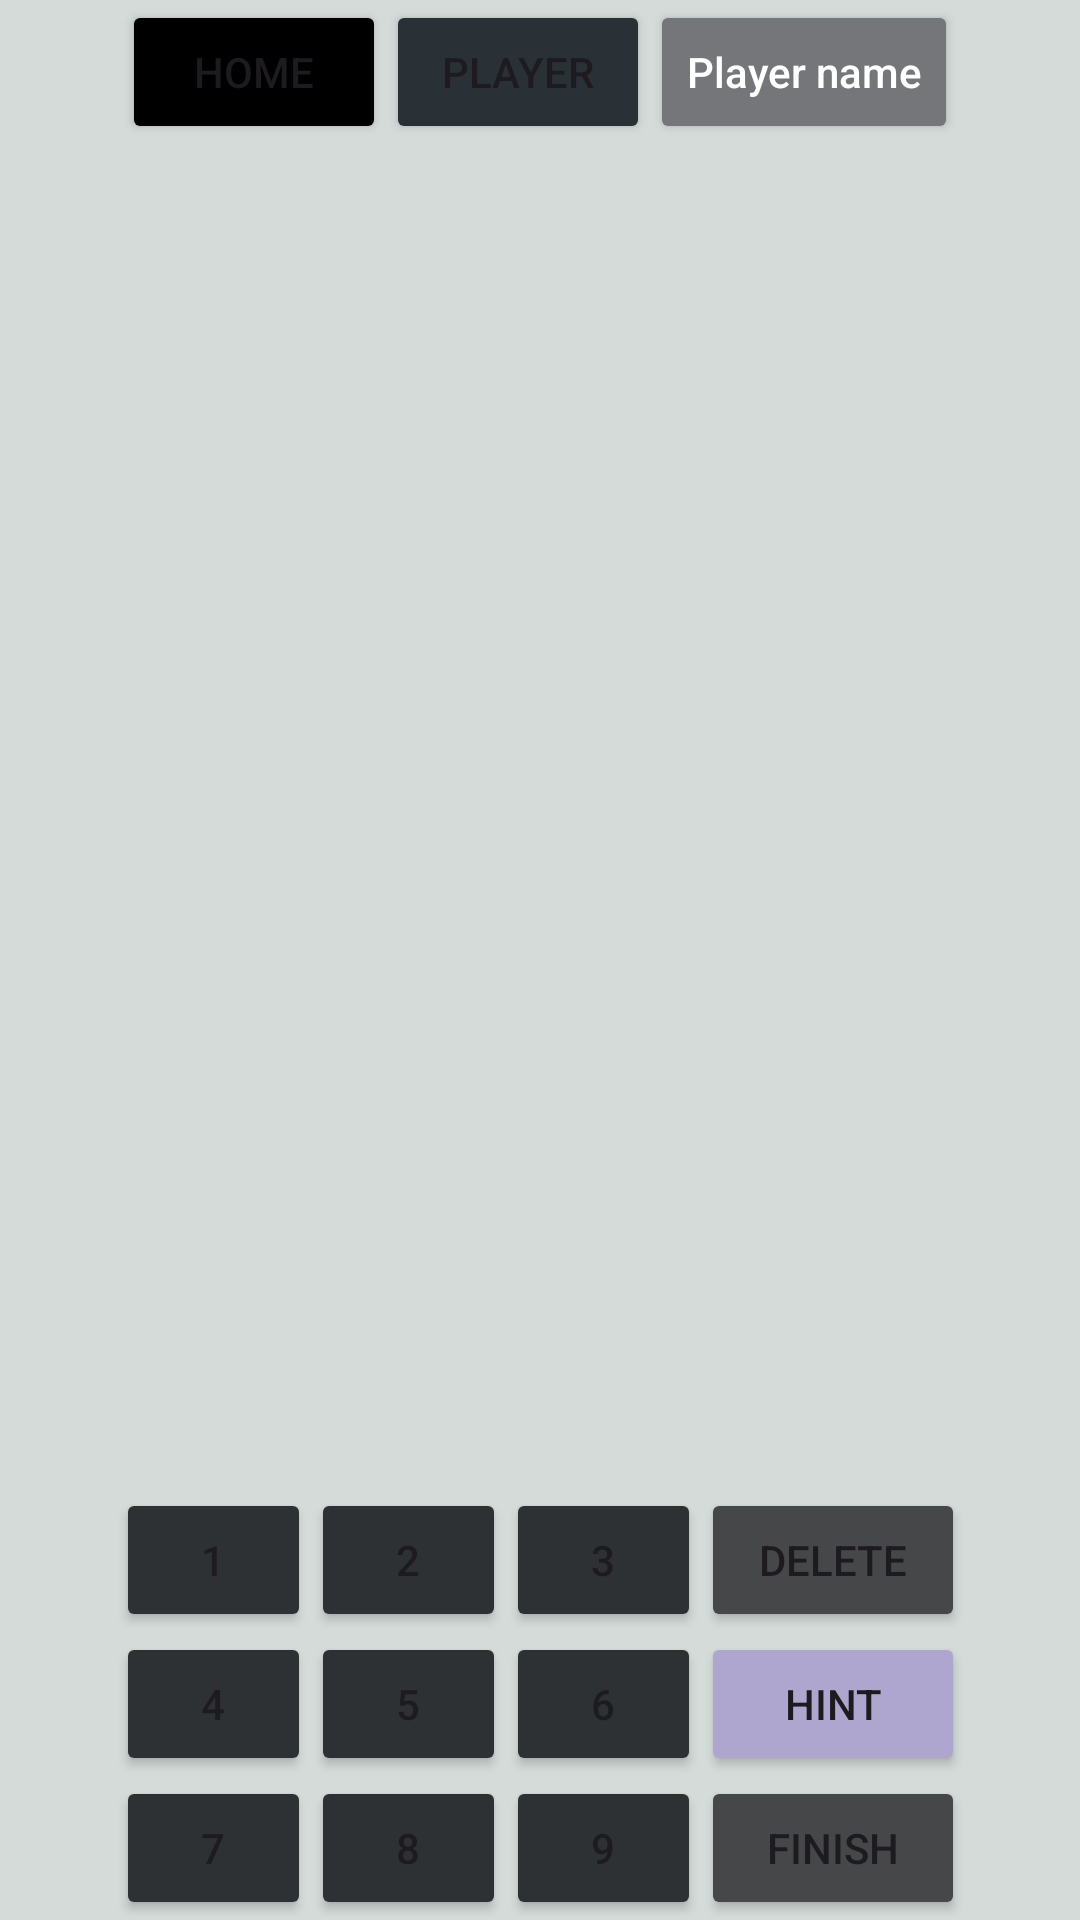

Write the Android layout XML for this screen, with the resource values it uses.
<!-- AndroidManifest.xml: application theme Theme.Sudokugame -->
<!-- res/layout/activity_main.xml -->
<?xml version="1.0" encoding="utf-8"?>
<androidx.constraintlayout.widget.ConstraintLayout xmlns:android="http://schemas.android.com/apk/res/android"
    xmlns:app="http://schemas.android.com/apk/res-auto"
    xmlns:tools="http://schemas.android.com/tools"
    android:id="@+id/main"
    android:layout_width="match_parent"
    android:layout_height="match_parent"
    tools:context=".MainActivity"
    android:background="@drawable/gridbackground">

    <GridLayout
        android:id="@+id/gridLayout2"
        android:layout_width="wrap_content"
        android:layout_height="wrap_content"
        app:layout_constraintEnd_toEndOf="parent"
        app:layout_constraintStart_toStartOf="parent"
        app:layout_constraintTop_toTopOf="parent">


        <Button
            android:id="@+id/home"
            android:layout_width="wrap_content"
            android:layout_height="wrap_content"
            android:layout_row="0"
            android:layout_column="0"
            android:backgroundTint="@color/black"
            android:text="Home"
            app:cornerRadius="2dp" />

        <Button
            android:id="@+id/player"
            android:layout_width="wrap_content"
            android:layout_height="wrap_content"
            android:layout_row="0"
            android:layout_column="1"
            android:backgroundTint="@color/material_dynamic_neutral_variant20"
            android:text="Player"
            app:cornerRadius="2dp" />

        <Button
            android:id="@+id/name"
            android:layout_width="wrap_content"
            android:layout_height="wrap_content"
            android:layout_row="0"
            android:layout_column="3"
            android:backgroundTint="@color/material_dynamic_neutral50"
            android:hint="Player name"
            android:textColorHint="@color/white"
            app:cornerRadius="2dp" />


    </GridLayout>


    <GridLayout
        android:id="@+id/gridLayout"
        android:layout_width="wrap_content"
        android:layout_height="wrap_content"
        app:layout_constraintBottom_toBottomOf="parent"
        app:layout_constraintEnd_toEndOf="parent"
        app:layout_constraintStart_toStartOf="parent">

        <Button
            android:id="@+id/button_1"
            android:layout_width="65dp"
            android:layout_height="wrap_content"
            android:layout_row="0"
            android:layout_column="0"
            android:backgroundTint="@color/material_dynamic_neutral20"
            android:text="1"
            app:cornerRadius="2dp" />

        <Button
            android:id="@+id/button_2"
            android:layout_width="65dp"
            android:layout_height="wrap_content"
            android:layout_row="0"
            android:layout_column="1"
            android:backgroundTint="@color/material_dynamic_neutral20"
            android:text="2"
            app:cornerRadius="2dp" />

        <Button
            android:id="@+id/button_3"
            android:layout_width="65dp"
            android:layout_height="wrap_content"
            android:layout_row="0"
            android:layout_column="3"
            android:backgroundTint="@color/material_dynamic_neutral20"
            android:text="3"
            app:cornerRadius="2dp" />

        <Button
            android:id="@+id/delete"
            android:layout_width="wrap_content"
            android:layout_height="wrap_content"
            android:layout_row="0"
            android:layout_column="4"
            android:backgroundTint="@color/material_dynamic_neutral30"
            android:text="Delete"
            app:cornerRadius="2dp" />


        <Button
            android:id="@+id/button_4"
            android:layout_width="65dp"
            android:layout_height="wrap_content"
            android:layout_row="1"
            android:layout_column="0"
            android:backgroundTint="@color/material_dynamic_neutral20"
            android:text="4"
            app:cornerRadius="2dp" />

        <Button
            android:id="@+id/button_5"
            android:layout_width="65dp"
            android:layout_height="wrap_content"
            android:layout_row="1"
            android:layout_column="1"
            android:backgroundTint="@color/material_dynamic_neutral20"
            android:text="5"
            app:cornerRadius="2dp" />

        <Button
            android:id="@+id/button_6"
            android:layout_width="65dp"
            android:layout_height="wrap_content"
            android:layout_row="1"
            android:layout_column="3"
            android:backgroundTint="@color/material_dynamic_neutral20"
            android:text="6"
            app:cornerRadius="2dp" />

        <Button
            android:id="@+id/Hint"
            android:layout_width="wrap_content"
            android:layout_height="wrap_content"
            android:layout_row="1"
            android:layout_column="4"
            android:backgroundTint="@color/material_dynamic_tertiary70"
            android:text="Hint"
            app:cornerRadius="2dp" />


        <Button
            android:id="@+id/button_7"
            android:layout_width="65dp"
            android:layout_height="wrap_content"
            android:layout_row="2"
            android:layout_column="0"
            android:backgroundTint="@color/material_dynamic_neutral20"
            android:text="7"
            app:cornerRadius="2dp" />

        <Button
            android:id="@+id/button_8"
            android:layout_width="65dp"
            android:layout_height="wrap_content"
            android:layout_row="2"
            android:layout_column="1"
            android:backgroundTint="@color/material_dynamic_neutral20"
            android:text="8"
            app:cornerRadius="2dp" />

        <Button
            android:id="@+id/button_9"
            android:layout_width="65dp"
            android:layout_height="wrap_content"
            android:layout_row="2"
            android:layout_column="3"
            android:backgroundTint="@color/material_dynamic_neutral20"
            android:text="9"
            app:cornerRadius="2dp" />

        <Button
            android:id="@+id/finish"
            android:layout_width="wrap_content"
            android:layout_height="wrap_content"
            android:layout_row="2"
            android:layout_column="4"
            android:backgroundTint="@color/material_dynamic_neutral30"
            android:text="Finish"
            app:cornerRadius="2dp" />


    </GridLayout>

    <GridLayout
        android:id="@+id/my_grid"
        android:layout_width="390dp"
        android:layout_height="390dp"
        app:layout_constraintBottom_toTopOf="@+id/gridLayout"
        app:layout_constraintEnd_toEndOf="parent"
        app:layout_constraintStart_toStartOf="parent"
        app:layout_constraintTop_toBottomOf="@+id/gridLayout2">


    </GridLayout>


</androidx.constraintlayout.widget.ConstraintLayout>
<!-- resources referenced by this layout -->
<resources>
  <color name="black">#FF000000</color>
  <color name="white">#FFFFFFFF</color>
  <!-- drawable gridbackground (drawable) -->
  <?xml version="1.0" encoding="utf-8"?>
  <shape xmlns:android="http://schemas.android.com/apk/res/android">
      <solid android:color="#D4DBD9"/>
  </shape>
  <style name="Theme.Sudokugame" parent="Base.Theme.Sudokugame" />
  <style name="Base.Theme.Sudokugame" parent="Theme.Material3.DayNight.NoActionBar">
          
          
      </style>
</resources>
